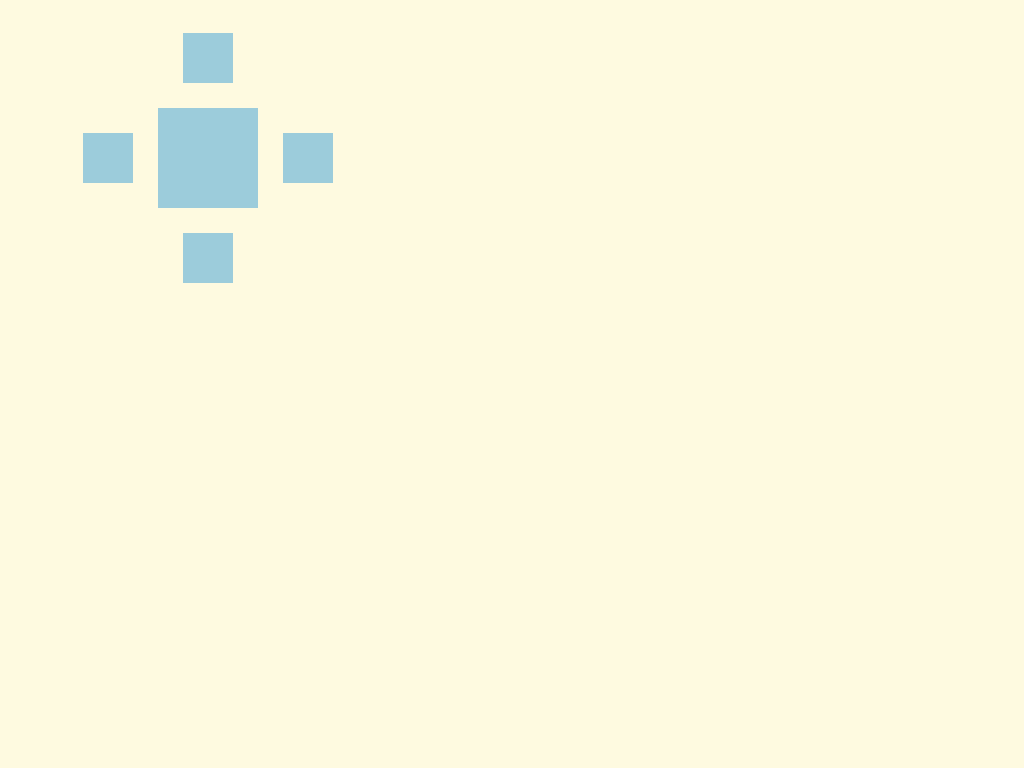

Write the HTML and CSS that draws this image.

<!-- file: cssArt14.html -->
<!DOCTYPE html>
<html lang="en">
<head>
    <meta charset="UTF-8">
    <meta name="viewport" content="width=device-width, initial-scale=1.0">
    <title>CSS Art14</title>
    <link rel="stylesheet" href="cssArt14.css">
</head>
<body>
    <div></div>
</body>
</html>

/* file: cssArt14.css */
body{
    width: 400px;
    height: 300px;
    display:grid;
    place-items:center;
    background-color:#FEFAE0;
    position:relative;
  }
  div {
    width: 100px;
    height: 100px;
    background-color:#9CCCDB;
    position:absolute;
  }
  div:before{
    display:block;
    content:"";
    width:50px;
    height:50px;
    background-color:#9CCCDB;
    position:absolute;
    top:25px;
    right:125px;
    box-shadow:100px 100px 0px #9CCCDB,100px -100px 0px #9CCCDB,200px 0px 0px #9CCCDB;
  }